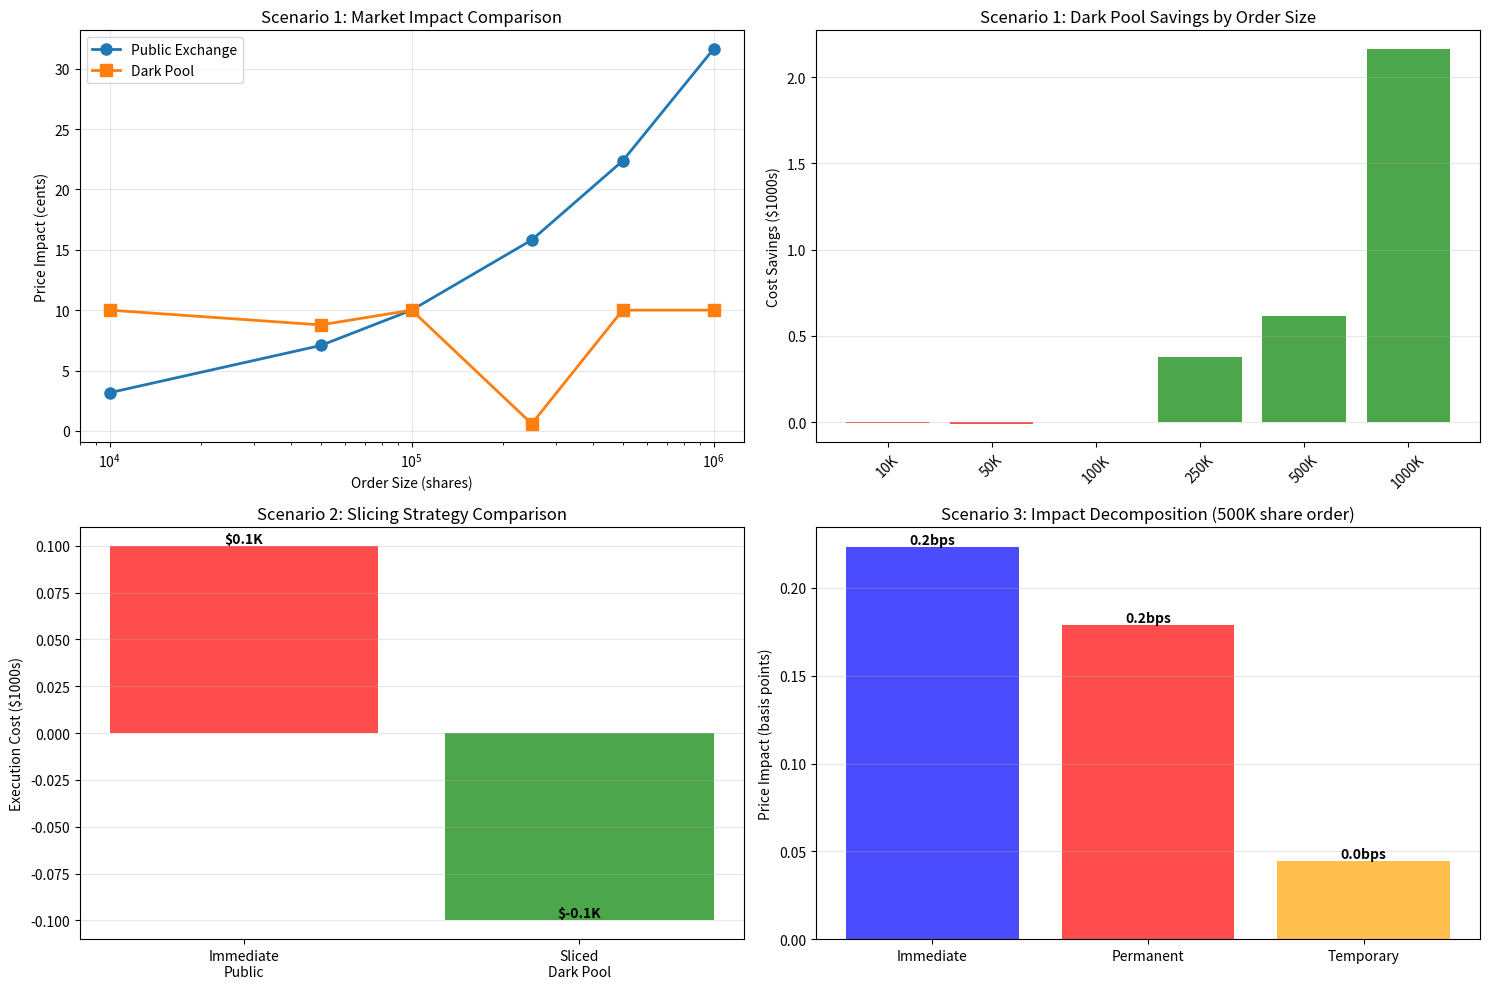

Write Python code to recreate this figure.
import numpy as np
import matplotlib.pyplot as plt

np.random.seed(42)

class MarketImpactSimulator:
    def __init__(self):
        self.trades = []
        self.prices_public = []
        self.prices_dark = []
        self.impact_public = []
        self.impact_dark = []
        
    def execute_public_exchange(self, order_size, nbbo=100.0):
        """Execute large order on public exchange (visible, causes impact)"""
        initial_price = nbbo
        
        # Market impact model: ΔP = λ * sqrt(Q/V)
        # Larger orders cause larger price moves
        price_impact = 0.001 * np.sqrt(order_size / 100000)
        
        # Price moves against order
        execution_price = initial_price + price_impact
        
        # Permanent impact: Price moves and stays
        final_price = initial_price + price_impact * 0.8  # 80% permanent
        
        # Temporary impact: Price rebounds slightly
        rebound_price = initial_price + price_impact * 0.3
        
        self.prices_public.append(execution_price)
        self.impact_public.append(execution_price - initial_price)
        
        return {
            'execution': execution_price,
            'final': final_price,
            'rebound': rebound_price,
            'total_impact': execution_price - initial_price,
            'permanent_impact': final_price - initial_price
        }
    
    def execute_dark_pool(self, order_size, nbbo=100.0):
        """Execute through dark pool (hidden, minimal impact)"""
        # Dark pool trades at NBBO or slight improvement
        # No market impact because hidden
        
        execution_price = nbbo - 0.001  # Slight improvement from NBBO
        final_price = nbbo  # No permanent impact
        
        # Small chance order doesn't fill (illiquid pool)
        fill_probability = max(0.3, 1 - order_size / 500000)
        
        if np.random.random() > fill_probability:
            # Partial fill or rejection
            filled_size = order_size * fill_probability
            # Must execute remainder on public exchange (worse)
            remainder_impact = self.execute_public_exchange(order_size - filled_size, nbbo)
            execution_price = (execution_price * filled_size + remainder_impact['execution'] * (order_size - filled_size)) / order_size
        
        self.prices_dark.append(execution_price)
        self.impact_dark.append(execution_price - nbbo)
        
        return {
            'execution': execution_price,
            'final': final_price,
            'rebound': final_price,
            'total_impact': execution_price - nbbo,
            'permanent_impact': final_price - nbbo
        }

# Scenario 1: Varying order sizes
print("Scenario 1: Impact of Order Size")
print("=" * 80)

sim = MarketImpactSimulator()
order_sizes = [10000, 50000, 100000, 250000, 500000, 1000000]

public_impacts = []
dark_impacts = []

for size in order_sizes:
    public = sim.execute_public_exchange(size, nbbo=100.0)
    dark = sim.execute_dark_pool(size, nbbo=100.0)
    
    public_impacts.append(abs(public['total_impact']))
    dark_impacts.append(abs(dark['total_impact']))
    
    print(f"Order Size: {size:>10,} shares")
    print(f"  Public Exchange Impact: {public['total_impact']:>8.4f} ({public['total_impact']*100/100:.2f}%)")
    print(f"  Dark Pool Impact:       {dark['total_impact']:>8.4f} ({dark['total_impact']*100/100:.2f}%)")
    print(f"  Savings:                ${abs(public['total_impact'] - dark['total_impact']) * size:>15,.0f}")
    print()

# Scenario 2: Slicing strategy
print("Scenario 2: Slicing Large Order (100K shares over 5 periods)")
print("=" * 80)

nbbo = 100.0
total_order = 100000
num_pieces = 5

print("Strategy 1: Execute entire order immediately (public exchange)")
immediate_result = sim.execute_public_exchange(total_order, nbbo)
immediate_cost = immediate_result['total_impact'] * total_order
print(f"  Execution Price: ${immediate_result['execution']:.4f}")
print(f"  Total Cost: ${immediate_cost:>15,.0f}")

print("\nStrategy 2: Slice into 5 pieces, execute through dark pool")
slice_size = total_order // num_pieces
slice_prices = []
total_dark_cost = 0

for i in range(num_pieces):
    result = sim.execute_dark_pool(slice_size, nbbo)
    slice_prices.append(result['execution'])
    total_dark_cost += result['total_impact'] * slice_size
    nbbo = result['final']  # Update reference price

avg_slice_price = np.mean(slice_prices)
print(f"  Average Execution Price: ${avg_slice_price:.4f}")
print(f"  Total Cost: ${total_dark_cost:>15,.0f}")
print(f"  Savings vs Immediate: ${immediate_cost - total_dark_cost:>15,.0f}")

# Scenario 3: Market impact recovery
print(f"\n\nScenario 3: Price Recovery After Large Order")
print("=" * 80)

nbbo = 100.0
large_order = 500000

public = sim.execute_public_exchange(large_order, nbbo)
print(f"Initial NBBO: ${nbbo:.4f}")
print(f"Execution Price: ${public['execution']:.4f}")
print(f"Immediate Impact: ${public['total_impact']:.4f} ({public['total_impact']*100:.2f}%)")
print(f"Price After Recovery: ${public['rebound']:.4f}")
print(f"Permanent Impact: ${public['permanent_impact']:.4f} ({public['permanent_impact']*100:.2f}%)")
print(f"Temporary Impact: ${public['total_impact'] - public['permanent_impact']:.4f}")

# Visualization
fig, axes = plt.subplots(2, 2, figsize=(15, 10))

# Plot 1: Market impact vs order size
axes[0, 0].plot(order_sizes, [p*10000 for p in public_impacts], 'o-', linewidth=2, markersize=8, label='Public Exchange')
axes[0, 0].plot(order_sizes, [d*10000 for d in dark_impacts], 's-', linewidth=2, markersize=8, label='Dark Pool')
axes[0, 0].set_xlabel('Order Size (shares)')
axes[0, 0].set_ylabel('Price Impact (cents)')
axes[0, 0].set_title('Scenario 1: Market Impact Comparison')
axes[0, 0].set_xscale('log')
axes[0, 0].legend()
axes[0, 0].grid(alpha=0.3)

# Plot 2: Execution cost comparison
cost_savings = [(p - d) * s for p, d, s in zip(public_impacts, dark_impacts, order_sizes)]
colors_cost = ['green' if s > 0 else 'red' for s in cost_savings]

axes[0, 1].bar(range(len(order_sizes)), [s/1000 for s in cost_savings], color=colors_cost, alpha=0.7)
axes[0, 1].set_xticks(range(len(order_sizes)))
axes[0, 1].set_xticklabels([f'{s/1000:.0f}K' for s in order_sizes], rotation=45)
axes[0, 1].set_ylabel('Cost Savings ($1000s)')
axes[0, 1].set_title('Scenario 1: Dark Pool Savings by Order Size')
axes[0, 1].grid(alpha=0.3, axis='y')

# Plot 3: Slicing effectiveness
strategies = ['Immediate\nPublic', 'Sliced\nDark Pool']
costs = [immediate_cost/1000, total_dark_cost/1000]
colors_strat = ['red', 'green']

bars = axes[1, 0].bar(strategies, costs, color=colors_strat, alpha=0.7)
axes[1, 0].set_ylabel('Execution Cost ($1000s)')
axes[1, 0].set_title('Scenario 2: Slicing Strategy Comparison')
axes[1, 0].grid(alpha=0.3, axis='y')

for bar, cost in zip(bars, costs):
    height = bar.get_height()
    axes[1, 0].text(bar.get_x() + bar.get_width()/2., height,
                   f'${cost:.1f}K', ha='center', va='bottom', fontweight='bold')

# Plot 4: Impact decomposition (permanent vs temporary)
impact_types = ['Immediate', 'Permanent', 'Temporary']
impact_values = [public['total_impact']*100, public['permanent_impact']*100, 
                (public['total_impact'] - public['permanent_impact'])*100]
colors_impact = ['blue', 'red', 'orange']

bars = axes[1, 1].bar(impact_types, impact_values, color=colors_impact, alpha=0.7)
axes[1, 1].set_ylabel('Price Impact (basis points)')
axes[1, 1].set_title('Scenario 3: Impact Decomposition (500K share order)')
axes[1, 1].grid(alpha=0.3, axis='y')

for bar, impact in zip(bars, impact_values):
    height = bar.get_height()
    axes[1, 1].text(bar.get_x() + bar.get_width()/2., height,
                   f'{impact:.1f}bps', ha='center', va='bottom', fontweight='bold')

plt.tight_layout()
plt.show()

# Summary
print(f"\n\nSummary Statistics:")
print("=" * 80)
print(f"Average Impact (Public): {np.mean(public_impacts)*10000:.2f} cents per $10K traded")
print(f"Average Impact (Dark):   {np.mean(dark_impacts)*10000:.2f} cents per $10K traded")
print(f"Avg Savings:             {(np.mean(public_impacts) - np.mean(dark_impacts))*10000:.2f} cents per $10K traded")
print(f"Total Savings (100K order): ${(immediate_cost - total_dark_cost):,.0f}")
